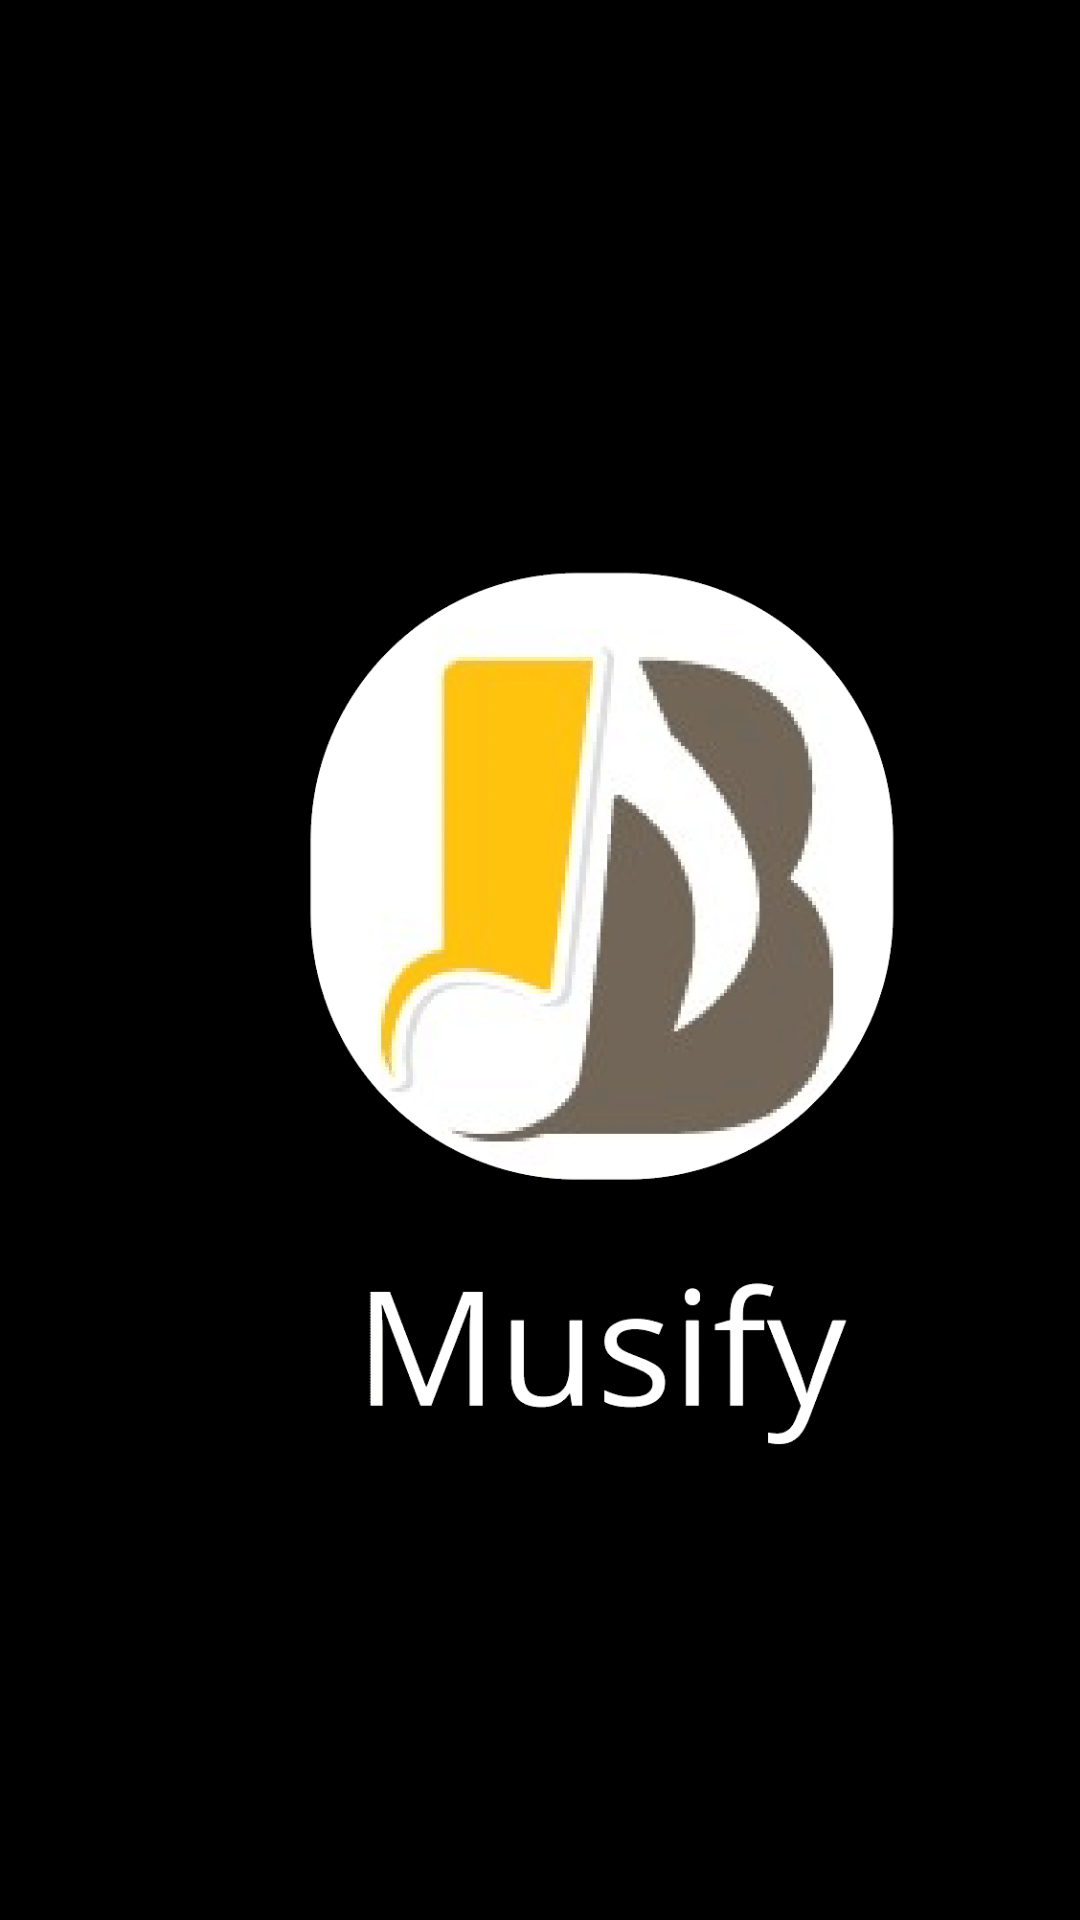

Write the Android layout XML for this screen, with the resource values it uses.
<!-- AndroidManifest.xml: application theme Theme.I180849_i180553 -->
<!-- res/layout/activity_splash_screen.xml -->
<?xml version="1.0" encoding="utf-8"?>
<LinearLayout xmlns:android="http://schemas.android.com/apk/res/android"
    xmlns:app="http://schemas.android.com/apk/res-auto"
    xmlns:tools="http://schemas.android.com/tools"
    android:layout_width="match_parent"
    android:layout_height="match_parent"
    tools:context=".SplashScreen"
    android:background="@color/black">

    <ImageView
        android:layout_width="400dp"
        android:layout_height="400dp"
        android:src="@drawable/splash_screen"
        android:layout_gravity="center"/>

</LinearLayout>
<!-- resources referenced by this layout -->
<resources>
  <color name="black">#FF000000</color>
  <!-- drawable splash_screen: png bitmap (drawable-v24, 81104 bytes) -->
  <style name="Theme.I180849_i180553" parent="Theme.MaterialComponents.DayNight.NoActionBar">
          
          <item name="colorPrimary">@color/purple_500</item>
          <item name="colorPrimaryVariant">@color/purple_700</item>
          <item name="colorOnPrimary">@color/white</item>
          
          <item name="colorSecondary">@color/teal_200</item>
          <item name="colorSecondaryVariant">@color/teal_700</item>
          <item name="colorOnSecondary">@color/black</item>
          
          <item name="android:statusBarColor" tools:targetApi="l">?attr/colorPrimaryVariant</item>
          
      </style>
  <color name="purple_500">#FF6200EE</color>
  <color name="purple_700">#FF3700B3</color>
  <color name="white">#FFFFFFFF</color>
  <color name="teal_200">#FF03DAC5</color>
  <color name="teal_700">#FF018786</color>
</resources>
